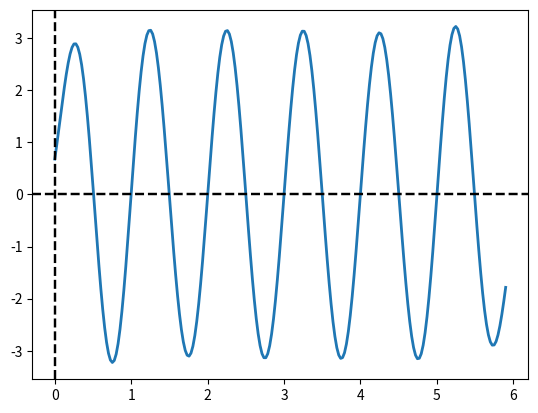

Recreate this plot in Python.
import matplotlib.pyplot as plt
import numpy as np

def plotear(datos):
    t, y = datos
    fig, ax = plt.subplots()
    ax.plot(t, y, linewidth=2.0)
    plt.style.use('seaborn-v0_8-notebook')
    # Ejes con líneas horizontales y verticales
    ax.axhline(y=0, color="black", linestyle="--")  # Eje X
    ax.axvline(x=0, color="black", linestyle="--")  # Eje Y
    plt.show()

def plotear_stem(datos):
    t, y = datos
    fig, ax = plt.subplots()
    
    # Gráfico tipo "stem" (líneas verticales con puntos)
    ax.stem(t, y, linefmt="b-", markerfmt="bo", basefmt="k-") 
    
    plt.style.use('seaborn-v0_8-notebook')

    # Ejes con líneas horizontales y verticales
    ax.axhline(y=0, color="black", linestyle="--")  # Eje X
    ax.axvline(x=0, color="black", linestyle="--")  # Eje Y

    plt.show()

def plotear_grid(datos, ax, titulo):
    t, y = datos
    ax.plot(t, y, linewidth=2.0)
    ax.axhline(y=0, color="black", linestyle="--", alpha=0.5)
    ax.axvline(x=0, color="black", linestyle="--", alpha=0.5)
    ax.set_title(titulo)

print(plt.style.available)


def senoidal(tini,tfin,fm,fs, phi):
    T = 1/fm
    t = np.arange(tini,tfin, T)
    y = np.sin(2 *np.pi * fs * t + phi)
    return t,y

#senoidal(-np.pi,np.pi,20,10,1)

def sinc(tini,tfin,fm,fs, phi):
    T = 1/fm
    t = np.arange(tini,tfin, T)

    x=2 * np.pi *fs * t

    y_zero = 1
    y = np.sin(x)/x
    y = np.where(t == 0, y_zero, y)
    return x,y

#sinc(-np.pi,np.pi,20,10,1)

def ondaCuadrada(tini,tfin,fm,fs, phi):
    T = 1/fm #paso
    t = np.arange(tini,tfin, T)

    x=2 * np.pi *fs * t
    y = np.where(np.mod(x + phi,  2*np.pi) >= np.pi, 1, -1)
    return x,y

# EJERCICIO 2
## Invertir horizontalmente, la variable independiente
def invertir(datos):
    return -datos[0],datos[1]

#plotear(invertir(ondaCuadrada(0,1,100,3,3)))

## rectificacion, que no tenga valores negativos.

### rectificacion de media onda: la parte negativa se hace 0
def rectificacionMediaOnda(datos):
    t, y = datos
    y_rectificado = np.where(y < 0, 0, y)
    return t, y_rectificado

#plotear(rectificacionMediaOnda(senoidal(0,1,100,3,3)))

### rectificacion de onda completa: lo que es negativo se hace positivo
def rectificacionOndaCompleta(datos):
    t, y = datos
    y_rectificado = np.where(y < 0, -y, y)
    return t, y_rectificado

#plotear(rectificacionOndaCompleta(senoidal(0,1,100,3,3)))
# se puede ver cortado en las puntas por la frecuencia de muestreo.
# por ejemplo en 300 de fm se ve bien.


# cuantizar: amplitud ya no es continua. 
# se discretiza en un numero de niveles o escalones.
def cuantizar(niveles,tam_cuanto,datos):
    x,y = datos
    # funciona solo con positivos. le resto el minimo y luego se lo sumo
    minimo = np.min(y)
    y = y - minimo
    condicion = [
        (x < 0),  
        (x >= 0) & (x < tam_cuanto * (niveles - 1)),  
        (x >= (niveles - 1))  
    ]
    funciones = [
        0, 
        np.round(y/tam_cuanto) * tam_cuanto,
        (niveles - 1) * tam_cuanto
    ]
    y_resultado = np.select(condicion,funciones)

    #devolver parte negariva
    y_resultado = y_resultado + minimo

    return x,y_resultado

#plotear(cuantizar(8,1/4,senoidal(0,1,300,3,0)))

def ejercicio2():
    fig, axes = plt.subplots(3, 1, figsize=(8, 10))  # grilla de 3x1

    plotear_grid(cuantizar(8, 1/4, senoidal(0, 1, 300, 3, 0)), axes[0], "Cuantización")
    plotear_grid(rectificacionOndaCompleta(senoidal(0, 1, 300, 3, 0)), axes[1], "Rectificación de Onda Completa")
    plotear_grid(invertir(senoidal(0, 1, 300, 3, 0)), axes[2], "Inversión")

    plt.tight_layout() 
    plt.show()

#ejercicio2()

def ejercicio3():
    
    tini = 0
    tfin = 0.1

    # si en 0.01 hay 9 muestreos
    # en 1 segundo hay 900
    fm = 900
    
    #frecuencia de señal: en 0.1s hubo 2 ciclos completos
    # si fs es ciclos completos por segundo
    # 0.1 => 2
    # 1 => 20
    fs = 20 
    
    phi = -2 * np.pi * fs * (0.007)
    a = 3 

    x,y = senoidal(tini,tfin,fm,fs,phi)
    plotear_stem((x,y * a))
    
#ejercicio3()

def ejercicio4():
    tini = 0
    tfin = 1
    fs = 5  # Hz
    phi = 0
    
    fm_list = [100, 25, 10, 4, 1, 0.5]
    
    fig, axes = plt.subplots(3, 2, figsize=(10, 10))
    
    axes = axes.ravel()
    for i, fm in enumerate(fm_list):
        t, y = senoidal(tini, tfin, fm, fs, phi)
        axes[i].plot(t, y)
        axes[i].set_title(f'Frecuencia Muestral: {fm}')
    
    plt.tight_layout()
    plt.show()

#ejercicio4()




def ejercicio5():
    
    tini = 0
    tfin = 2

    fm = 129

    fs = 4000
    phi = 0

    x,y = senoidal(tini,tfin,fm,fs,phi)
    plotear((x,y))
# Queda visualmente como si fuera una sinusoidal de 1 hz

#ejercicio5()

# EJERCICIO 6
def Iescalon(t):
    return 1 if t >= 0 and t < 1 else 0

def Ilineal(t):
    return 1 - abs(t) if abs(t) < 1 else 0


def Isinc(t):
    return np.sin(t)/t if t != 0 else 1


def interpolar(funcion_i, fm_i, muestras):
    t, s = muestras
    T = t[1] - t[0] # T o delta t seria el paso viejo
    Ti = 1/fm_i

    tam_intervalo = (t[-1] - t[0])
    n_muestras = int(tam_intervalo /Ti) # cuantas muestras van a haber con el nuevo paso

    t_interp = np.linspace(t[0], t[-1], n_muestras)  # conseguir los nuevos t con el nuevo paso
    s_interp = np.zeros(len(t_interp)) # inicializar los s en 0
    
    for i in range(len(t_interp)):
        for j in range(len(t)):
            s_interp[i] += s[j] * funcion_i((t_interp[i] - t[j]) / T)
    
    return t_interp, s_interp


    
def ejercicio6():
    
    tini = 0
    tfin = 6

    fm = 10

    fs = 1
    phi = 0

   
    plotear( interpolar(Isinc,4*fm, senoidal(tini,tfin,fm,fs,phi)))



ejercicio6()
